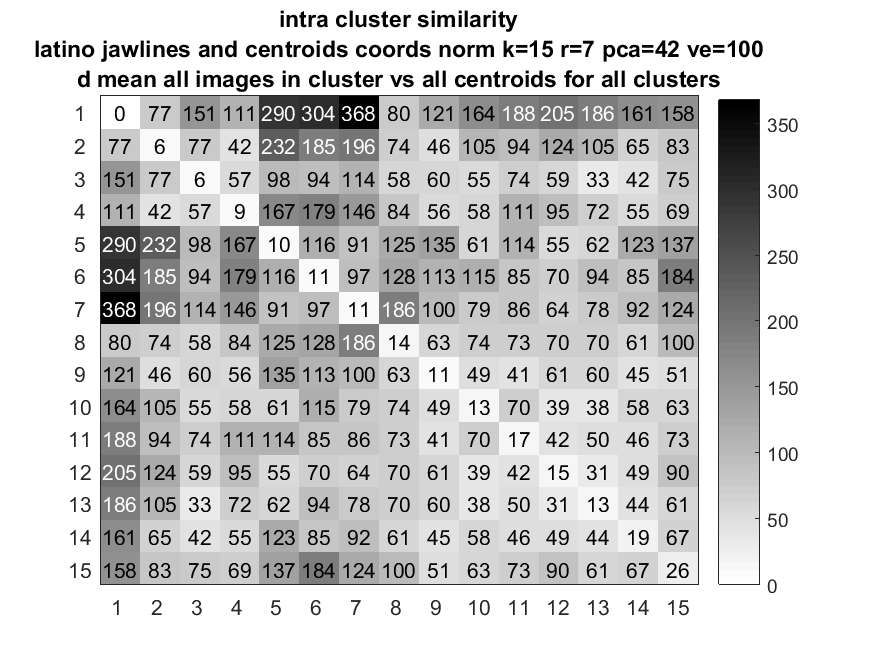

The data file committed next to this chart (first rows):
0, 77.4, 151.35, 111.09, 290.27, 303.61, 367.73, 80.272, 120.53, 164.43, 188.39, 205.15, 186.26, 160.56, 157.53
77.4, 5.924, 77.35, 41.55, 232, 185.1, 196.1, 74.36, 45.96, 104.7, 94.42, 124.2, 104.9, 64.86, 83.43
151.3, 77.35, 6.486, 57.08, 97.77, 93.87, 114.2, 58.47, 60.2, 55.16, 73.6, 58.88, 33.08, 42.4, 75.35
111.1, 41.55, 57.08, 8.508, 167.2, 178.8, 145.7, 83.65, 55.68, 57.73, 111, 95.4, 72.05, 55.21, 69.28
290.3, 232, 97.77, 167.2, 9.979, 116.3, 91.31, 125.4, 135.2, 60.54, 114.2, 54.63, 62.2, 123.5, 136.9
303.6, 185.1, 93.87, 178.8, 116.3, 10.86, 96.89, 128, 113.1, 115, 85.28, 70.5, 93.64, 85.5, 184.1
367.7, 196.1, 114.2, 145.7, 91.31, 96.89, 11.09, 186.5, 99.84, 79.19, 86.26, 64.03, 78.07, 92, 124.3
80.27, 74.36, 58.47, 83.65, 125.4, 128, 186.5, 13.99, 62.57, 73.81, 73.03, 70.38, 69.6, 61.19, 99.76
120.5, 45.96, 60.2, 55.68, 135.2, 113.1, 99.84, 62.57, 10.86, 48.67, 41.07, 61.38, 60.37, 44.83, 51.4
164.4, 104.7, 55.16, 57.73, 60.54, 115, 79.19, 73.81, 48.67, 13.47, 69.69, 38.54, 37.99, 57.88, 62.53
188.4, 94.42, 73.6, 111, 114.2, 85.28, 86.26, 73.03, 41.07, 69.69, 17.11, 42.42, 50.36, 45.67, 73.43
205.2, 124.2, 58.88, 95.4, 54.63, 70.5, 64.03, 70.38, 61.38, 38.54, 42.42, 15.04, 31.36, 49.25, 89.58
186.3, 104.9, 33.08, 72.05, 62.2, 93.64, 78.07, 69.6, 60.37, 37.99, 50.36, 31.36, 12.68, 44.4, 61.19
160.6, 64.86, 42.4, 55.21, 123.5, 85.5, 92, 61.19, 44.83, 57.88, 45.67, 49.25, 44.4, 19.37, 67.37
157.5, 83.43, 75.35, 69.28, 136.9, 184.1, 124.3, 99.76, 51.4, 62.53, 73.43, 89.58, 61.19, 67.37, 25.88
